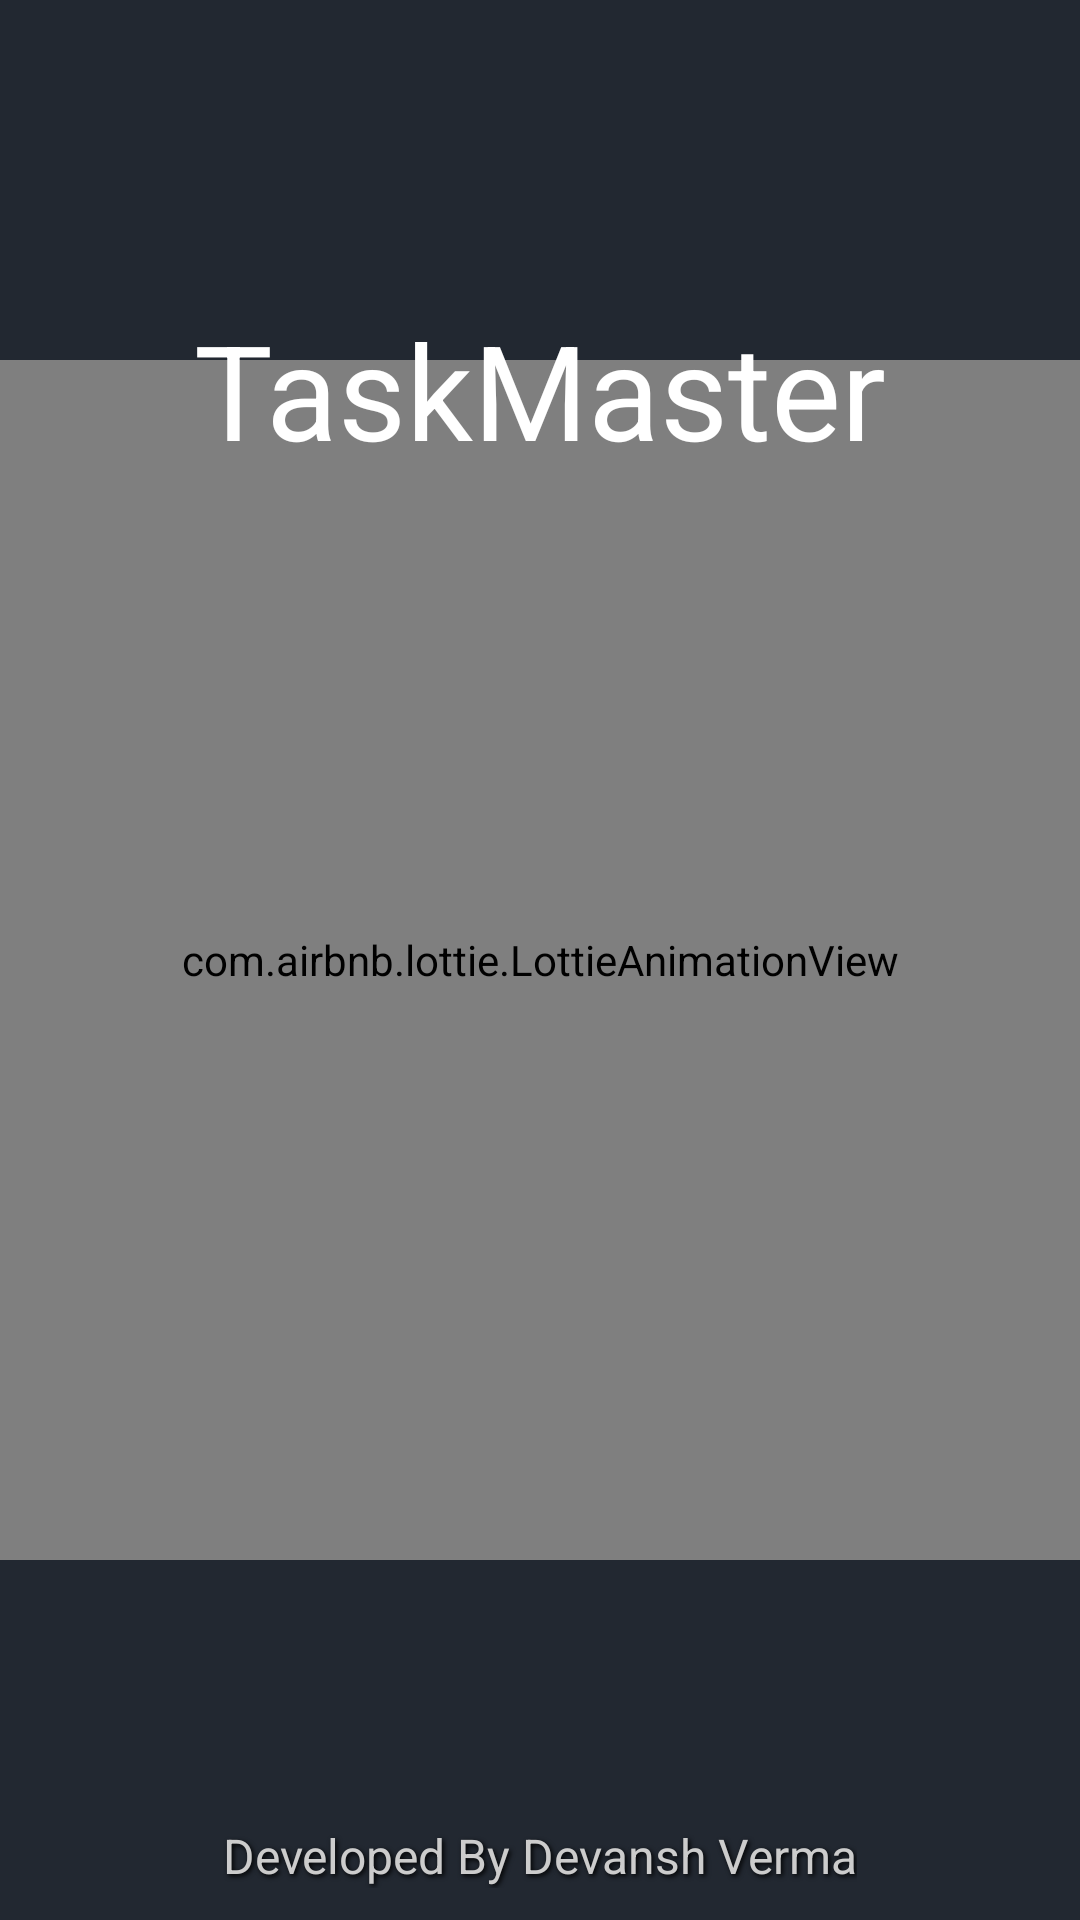

The Android layout XML behind this screen, and the referenced resources:
<!-- AndroidManifest.xml: activity theme Theme.AppCompat.Light.NoActionBar -->
<!-- res/layout/activity_splash.xml -->
<?xml version="1.0" encoding="utf-8"?>
<androidx.constraintlayout.widget.ConstraintLayout
    xmlns:android="http://schemas.android.com/apk/res/android"
    xmlns:app="http://schemas.android.com/apk/res-auto"
    xmlns:tools="http://schemas.android.com/tools"
    android:layout_width="match_parent"
    android:background="@color/mainBGColor"
    android:layout_height="match_parent"
    tools:context=".SplashActivity">

    <com.airbnb.lottie.LottieAnimationView
        android:id="@+id/task"
        android:layout_width="match_parent"
        android:layout_height="400sp"
        app:lottie_rawRes="@raw/task"
        app:layout_constraintBottom_toBottomOf="parent"
        app:layout_constraintEnd_toEndOf="parent"
        app:layout_constraintStart_toStartOf="parent"
        app:layout_constraintTop_toTopOf="parent"
        app:lottie_autoPlay="true"
        app:lottie_loop="true"
        tools:ignore="MissingConstraints" />

    <TextView
        android:id="@+id/AppnameTextView"
        android:layout_width="wrap_content"
        android:layout_height="wrap_content"
        android:text="@string/app_name"
        android:textSize="44sp"
        android:textColor="#FFFFFF"
        android:layout_marginTop="-20dp"
        app:layout_constraintTop_toTopOf="@id/task"
        app:layout_constraintStart_toStartOf="parent"
        app:layout_constraintEnd_toEndOf="parent"
        />

    <TextView
        android:id="@+id/developerNameTextView"
        android:layout_width="wrap_content"
        android:layout_height="wrap_content"
        android:layout_marginTop="8dp"
        android:shadowColor="#000000"
        android:shadowDx="2"
        android:shadowDy="2"

        android:shadowRadius="4"
        android:text="@string/developer"
        android:textColor="#CCCCCC"
        android:textSize="16sp"
        app:layout_constraintBottom_toBottomOf="parent"
        app:layout_constraintEnd_toEndOf="parent"
        app:layout_constraintStart_toStartOf="parent"
        app:layout_constraintTop_toBottomOf="@id/task"
        app:layout_constraintVertical_bias="0.881" />
</androidx.constraintlayout.widget.ConstraintLayout>
<!-- resources referenced by this layout -->
<resources>
  <color name="mainBGColor">#222831</color>
  <string name="app_name">TaskMaster</string>
  <string name="developer">Developed By Devansh Verma</string>
</resources>
